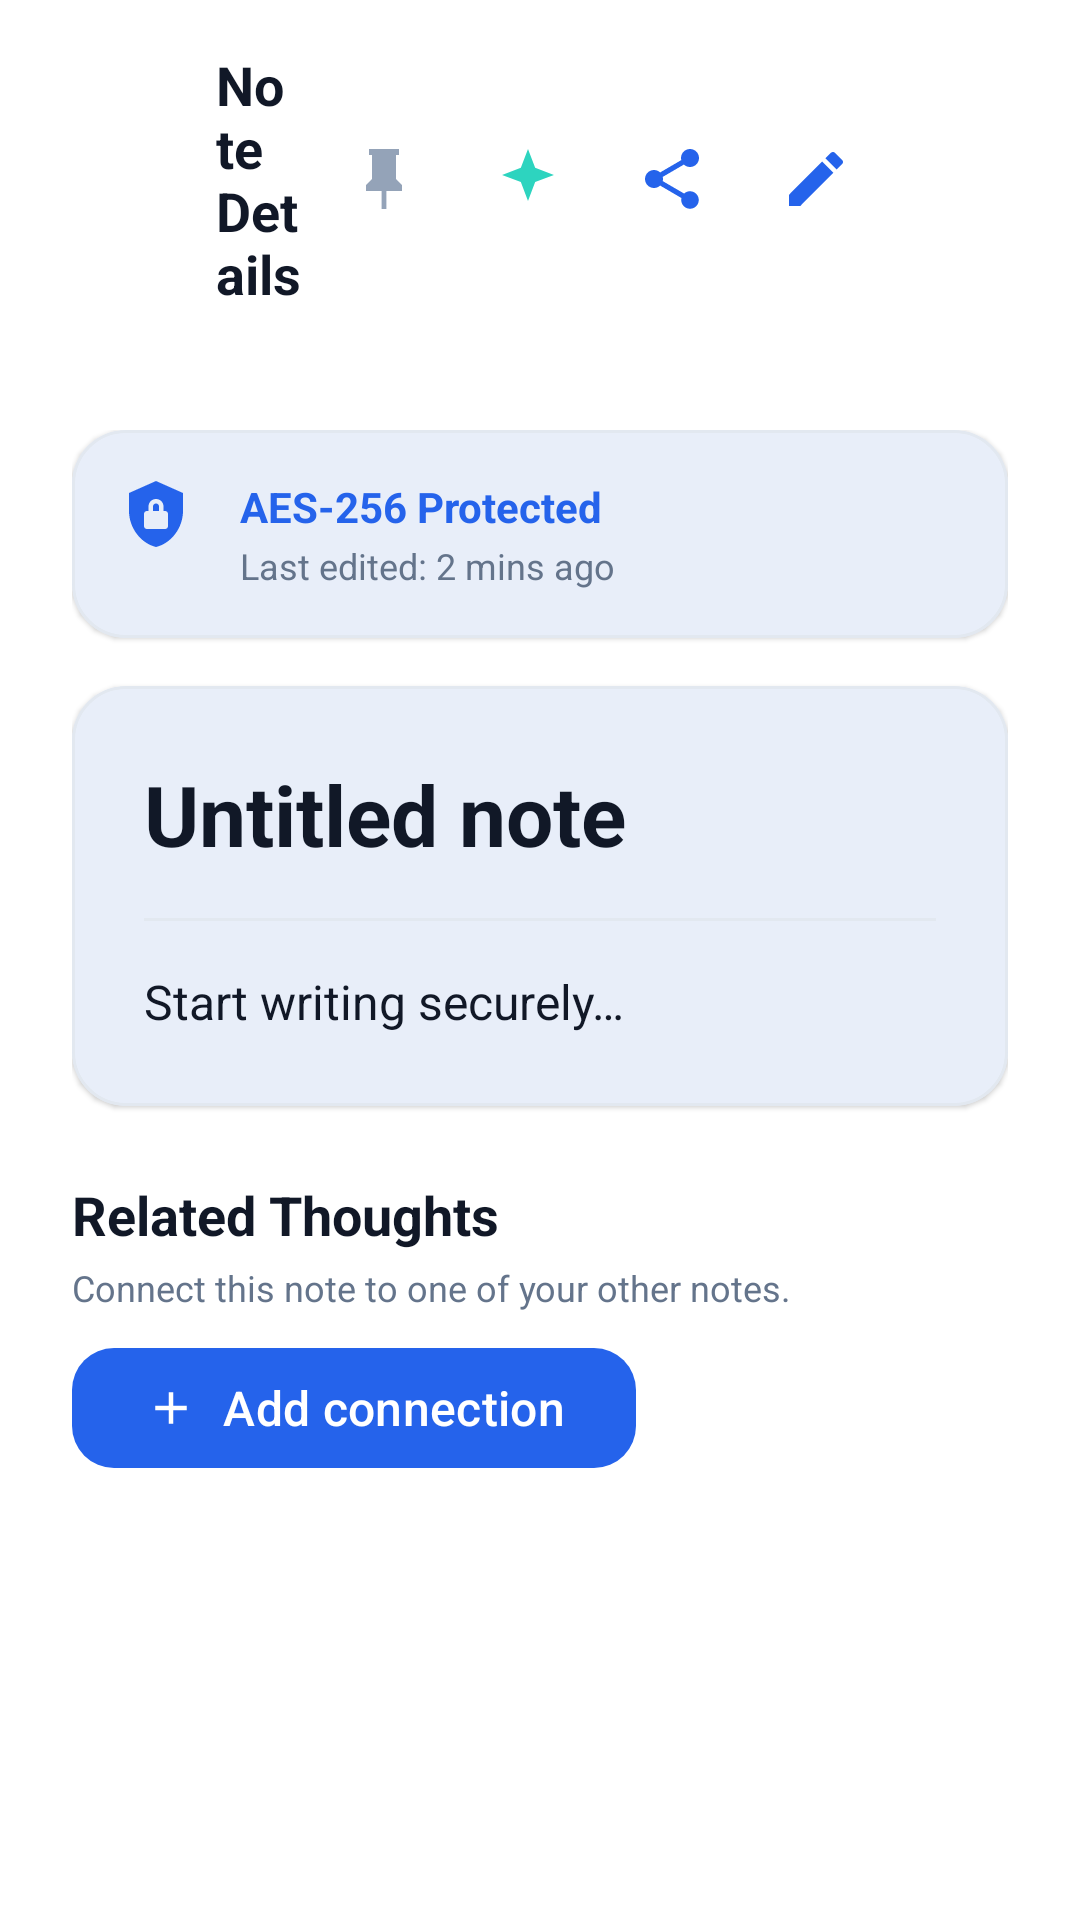

This screen was rendered from an Android layout file. Write that file and the resources it references.
<!-- AndroidManifest.xml: application theme Theme.SecureNotes -->
<!-- res/layout/activity_note_detail.xml -->
<?xml version="1.0" encoding="utf-8"?>
<androidx.constraintlayout.widget.ConstraintLayout xmlns:android="http://schemas.android.com/apk/res/android"
    xmlns:app="http://schemas.android.com/apk/res-auto"
    xmlns:tools="http://schemas.android.com/tools"
    android:id="@+id/mainNoteDetail"
    android:layout_width="match_parent"
    android:layout_height="match_parent"
    android:background="@color/colorBackground"
    tools:context=".activities.NoteDetailActivity">

    
    <LinearLayout
        android:id="@+id/toolbarDetail"
        android:layout_width="match_parent"
        android:layout_height="wrap_content"
        android:gravity="center_vertical"
        android:orientation="horizontal"
        android:padding="@dimen/spacing_medium"
        app:layout_constraintTop_toTopOf="parent">

        <ImageButton
            android:id="@+id/btnDetailBack"
            android:layout_width="@dimen/min_touch_target_size"
            android:layout_height="@dimen/min_touch_target_size"
            android:background="?attr/selectableItemBackgroundBorderless"
            android:contentDescription="@string/cd_back_button"
            android:src="@drawable/ic_arrow_back"
            app:tint="@color/colorTextPrimary" />

        <TextView
            android:layout_width="0dp"
            android:layout_height="wrap_content"
            android:layout_marginStart="@dimen/spacing_small"
            android:layout_weight="1"
            android:text="@string/title_note_detail"
            android:textColor="@color/colorTextPrimary"
            android:textSize="@dimen/text_size_subheading"
            android:textStyle="bold" />

        <ImageButton
            android:id="@+id/btnDetailPin"
            android:layout_width="@dimen/min_touch_target_size"
            android:layout_height="@dimen/min_touch_target_size"
            android:background="?attr/selectableItemBackgroundBorderless"
            android:contentDescription="@string/action_pin_note"
            android:src="@drawable/ic_pin"
            app:tint="@color/colorIconMuted" />

        <ImageButton
            android:id="@+id/btnDetailGuidedThinking"
            android:layout_width="@dimen/min_touch_target_size"
            android:layout_height="@dimen/min_touch_target_size"
            android:background="?attr/selectableItemBackgroundBorderless"
            android:contentDescription="@string/guided_thinking_title"
            android:src="@drawable/ic_sparkles"
            app:tint="@color/colorHighlight" />

        <ImageButton
            android:id="@+id/btnDetailShare"
            android:layout_width="@dimen/min_touch_target_size"
            android:layout_height="@dimen/min_touch_target_size"
            android:background="?attr/selectableItemBackgroundBorderless"
            android:contentDescription="@string/action_share"
            android:src="@drawable/ic_share"
            app:tint="@color/colorAccentPrimary" />

        <ImageButton
            android:id="@+id/btnDetailEdit"
            android:layout_width="@dimen/min_touch_target_size"
            android:layout_height="@dimen/min_touch_target_size"
            android:background="?attr/selectableItemBackgroundBorderless"
            android:contentDescription="@string/action_edit"
            android:src="@drawable/ic_edit"
            app:tint="@color/colorAccentPrimary" />

        <ImageButton
            android:id="@+id/btnDetailDelete"
            android:layout_width="@dimen/min_touch_target_size"
            android:layout_height="@dimen/min_touch_target_size"
            android:background="?attr/selectableItemBackgroundBorderless"
            android:contentDescription="@string/action_delete"
            android:src="@drawable/ic_delete"
            app:tint="@color/colorError" />

    </LinearLayout>

    <ScrollView
        android:layout_width="match_parent"
        android:layout_height="0dp"
        android:fillViewport="true"
        android:padding="@dimen/spacing_large"
        app:layout_constraintBottom_toBottomOf="parent"
        app:layout_constraintTop_toBottomOf="@+id/toolbarDetail">

        <LinearLayout
            android:layout_width="match_parent"
            android:layout_height="wrap_content"
            android:orientation="vertical">

            
            <com.google.android.material.card.MaterialCardView
                style="@style/Widget.SecureNotes.CardView"
                android:layout_width="match_parent"
                android:layout_height="wrap_content"
                app:cardCornerRadius="@dimen/card_corner_radius"
                app:cardElevation="@dimen/card_elevation">

                <LinearLayout
                    android:layout_width="match_parent"
                    android:layout_height="wrap_content"
                    android:orientation="horizontal"
                    android:padding="@dimen/spacing_medium">

                    <ImageView
                        android:layout_width="@dimen/icon_size_medium"
                        android:layout_height="@dimen/icon_size_medium"
                        android:contentDescription="@string/indicator_encrypted"
                        android:src="@drawable/ic_lock_shield"
                        app:tint="@color/colorAccentPrimary" />

                    <LinearLayout
                        android:layout_width="0dp"
                        android:layout_height="wrap_content"
                        android:layout_marginStart="@dimen/spacing_medium"
                        android:layout_weight="1"
                        android:orientation="vertical">

                        <TextView
                            android:id="@+id/tvDetailEncryptionBadge"
                            android:layout_width="wrap_content"
                            android:layout_height="wrap_content"
                            android:text="@string/indicator_encrypted"
                            android:textColor="@color/colorAccentPrimary"
                            android:textSize="@dimen/text_size_body_secondary"
                            android:textStyle="bold" />

                        <TextView
                            android:id="@+id/tvDetailTimestamps"
                            android:layout_width="wrap_content"
                            android:layout_height="wrap_content"
                            android:layout_marginTop="@dimen/spacing_xxsmall"
                            android:text="@string/indicator_edited"
                            android:textColor="@color/colorTextSecondary"
                            android:textSize="@dimen/text_size_caption" />

                    </LinearLayout>

                </LinearLayout>

            </com.google.android.material.card.MaterialCardView>

            
            <com.google.android.material.card.MaterialCardView
                style="@style/Widget.SecureNotes.CardView"
                android:layout_width="match_parent"
                android:layout_height="wrap_content"
                android:layout_marginTop="@dimen/spacing_medium"
                app:cardCornerRadius="@dimen/card_corner_radius"
                app:cardElevation="@dimen/card_elevation">

                <LinearLayout
                    android:layout_width="match_parent"
                    android:layout_height="wrap_content"
                    android:orientation="vertical"
                    android:padding="@dimen/spacing_large">

                    <TextView
                        android:id="@+id/tvDetailNoteTitle"
                        android:layout_width="match_parent"
                        android:layout_height="wrap_content"
                        android:text="@string/label_note_title"
                        android:textColor="@color/colorTextPrimary"
                        android:textSize="@dimen/text_size_heading"
                        android:textStyle="bold" />

                    <View
                        android:layout_width="match_parent"
                        android:layout_height="@dimen/divider_thickness"
                        android:layout_marginVertical="@dimen/spacing_medium"
                        android:background="@color/colorBorder" />

                    <TextView
                        android:id="@+id/tvDetailNoteContent"
                        android:layout_width="match_parent"
                        android:layout_height="wrap_content"
                        android:lineSpacingExtra="4dp"
                        android:text="@string/hint_note_content"
                        android:textColor="@color/colorTextPrimary"
                        android:textSize="@dimen/text_size_body" />

                </LinearLayout>

            </com.google.android.material.card.MaterialCardView>

            <TextView
                android:layout_width="match_parent"
                android:layout_height="wrap_content"
                android:layout_marginTop="@dimen/spacing_large"
                android:text="@string/note_detail_related_thoughts"
                android:textColor="@color/colorTextPrimary"
                android:textSize="@dimen/text_size_subheading"
                android:textStyle="bold" />

            <TextView
                android:layout_width="match_parent"
                android:layout_height="wrap_content"
                android:layout_marginTop="@dimen/spacing_xsmall"
                android:text="@string/note_detail_related_add_description"
                android:textColor="@color/colorTextSecondary"
                android:textSize="@dimen/text_size_caption" />

            <com.google.android.material.button.MaterialButton
                android:id="@+id/btnAddThoughtConnection"
                style="@style/Widget.SecureNotes.Button"
                android:layout_width="wrap_content"
                android:layout_height="@dimen/min_touch_target_size"
                android:layout_marginTop="@dimen/spacing_small"
                android:text="@string/thought_connections_add"
                app:icon="@drawable/ic_add" />

            <ProgressBar
                android:id="@+id/progressRelatedThoughts"
                android:layout_width="wrap_content"
                android:layout_height="wrap_content"
                android:layout_gravity="center_horizontal"
                android:layout_marginTop="@dimen/spacing_small"
                android:visibility="gone" />

            <TextView
                android:id="@+id/tvRelatedThoughtsEmpty"
                android:layout_width="match_parent"
                android:layout_height="wrap_content"
                android:layout_marginTop="@dimen/spacing_small"
                android:text="@string/note_detail_related_empty"
                android:textColor="@color/colorTextSecondary"
                android:textSize="@dimen/text_size_body_secondary"
                android:visibility="gone" />

            <androidx.recyclerview.widget.RecyclerView
                android:id="@+id/rvRelatedThoughts"
                android:layout_width="match_parent"
                android:layout_height="wrap_content"
                android:layout_marginTop="@dimen/spacing_small"
                android:nestedScrollingEnabled="false" />

        </LinearLayout>

    </ScrollView>

</androidx.constraintlayout.widget.ConstraintLayout>
<!-- resources referenced by this layout -->
<resources>
  <color name="colorAccentPrimary">#2563EB</color>
  <color name="colorBackground">#FFFFFF</color>
  <color name="colorBorder">#E2E8F0</color>
  <color name="colorError">#DC2626</color>
  <color name="colorHighlight">#2DD4BF</color>
  <color name="colorIconMuted">#94A3B8</color>
  <color name="colorTextPrimary">#111827</color>
  <color name="colorTextSecondary">#64748B</color>
  <dimen name="card_corner_radius">18dp</dimen>
  <dimen name="card_elevation">1dp</dimen>
  <dimen name="divider_thickness">1dp</dimen>
  <dimen name="icon_size_medium">24dp</dimen>
  <dimen name="min_touch_target_size">48dp</dimen>
  <dimen name="spacing_large">24dp</dimen>
  <dimen name="spacing_medium">16dp</dimen>
  <dimen name="spacing_small">8dp</dimen>
  <dimen name="spacing_xsmall">4dp</dimen>
  <dimen name="spacing_xxsmall">2dp</dimen>
  <dimen name="text_size_body">16sp</dimen>
  <dimen name="text_size_body_secondary">14sp</dimen>
  <dimen name="text_size_caption">12sp</dimen>
  <dimen name="text_size_heading">28sp</dimen>
  <dimen name="text_size_subheading">18sp</dimen>
  <!-- drawable ic_add (drawable) -->
  <?xml version="1.0" encoding="utf-8"?>
  <vector xmlns:android="http://schemas.android.com/apk/res/android"
      android:width="24dp"
      android:height="24dp"
      android:viewportWidth="24"
      android:viewportHeight="24">
      <path
          android:fillColor="@color/colorOnPrimary"
          android:pathData="M19,13h-6v6h-2v-6H5v-2h6V5h2v6h6v2z" />
  </vector>
  <!-- drawable ic_pin (drawable) -->
  <?xml version="1.0" encoding="utf-8"?>
  <vector xmlns:android="http://schemas.android.com/apk/res/android"
      android:width="24dp"
      android:height="24dp"
      android:viewportWidth="24"
      android:viewportHeight="24">
      <path
          android:fillColor="@color/colorHighlight"
          android:pathData="M16,12V4h1V2H7v2h1v8l-2,2v2h5.2v6h1.6v-6H18v-2l-2,-2z" />
  </vector>
  <string name="action_delete">Delete Note</string>
  <string name="action_edit">Edit Note</string>
  <string name="action_pin_note">Pin thought</string>
  <string name="action_share">Share Note</string>
  <string name="cd_back_button">Navigate back</string>
  <string name="guided_thinking_title">Guided Thinking</string>
  <string name="hint_note_content">Start writing securely…</string>
  <string name="indicator_edited">Last edited: 2 mins ago</string>
  <string name="indicator_encrypted">AES-256 Protected</string>
  <string name="label_note_title">Untitled note</string>
  <string name="note_detail_related_add_description">Connect this note to one of your other notes.</string>
  <string name="note_detail_related_empty">Some thoughts belong together. Connect this note to another thought.</string>
  <string name="note_detail_related_thoughts">Related Thoughts</string>
  <string name="thought_connections_add">Add connection</string>
  <string name="title_note_detail">Note Details</string>
  <style name="Widget.SecureNotes.Button" parent="Widget.Material3.Button">
          <item name="cornerRadius">@dimen/button_corner_radius</item>
          <item name="android:minHeight">@dimen/min_touch_target_size</item>
          <item name="android:textSize">@dimen/text_size_body</item>
      </style>
  <style name="Theme.SecureNotes" parent="Base.Theme.SecureNotes" />
  <color name="colorOnPrimary">#FFFFFF</color>
  <dimen name="button_corner_radius">14dp</dimen>
  <color name="colorCardSurface">#F3F6FA</color>
  <dimen name="card_stroke_width">1dp</dimen>
  <color name="colorAccentSecondary">#1D4ED8</color>
  <color name="colorNavSelected">#E0E7FF</color>
  <color name="colorOnSurface">#111827</color>
  <color name="colorElevatedSurface">#E0E7FF</color>
</resources>
